Run: headless pygame with SDL's dummy video driver; simulated clock (each Clock.tick advances the game by its frame time, no real sleeping); random seed 0; keys injected as events and as key.get_pressed() state; no mouse input.
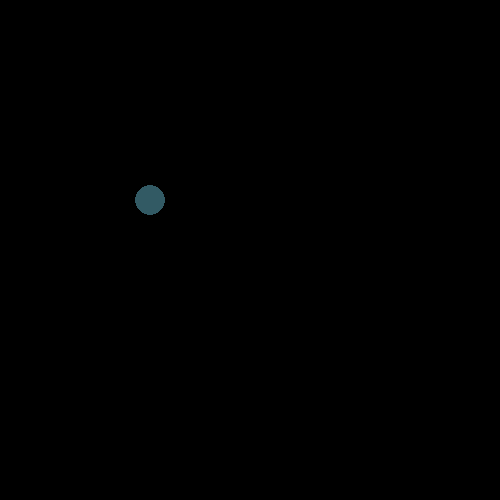
Frame 1 of 4 · flips 1–60 · no input
Frame 2 of 4 · flips 61–180 · tapped SPACE, RETURN · held RIGHT (→), D · screen unchanged from frame 1, image omitted
Frame 3 of 4 · flips 181–300 · held DOWN (↓), S · screen unchanged from frame 2, image omitted
Frame 4 of 4 · flips 301–420 · held LEFT (←), A, UP (↑), W · screen unchanged from frame 3, image omitted

The pygame program that drew these frames:

import pygame
pygame.init()
screen = pygame.display.set_mode((500, 500))
done = False
while not done:
    for event in pygame.event.get():
        if event.type == pygame.QUIT:
            done = True
    pygame.display.flip()        
    pygame.draw.circle(screen, (50, 90, 100), (150, 200), 15)
